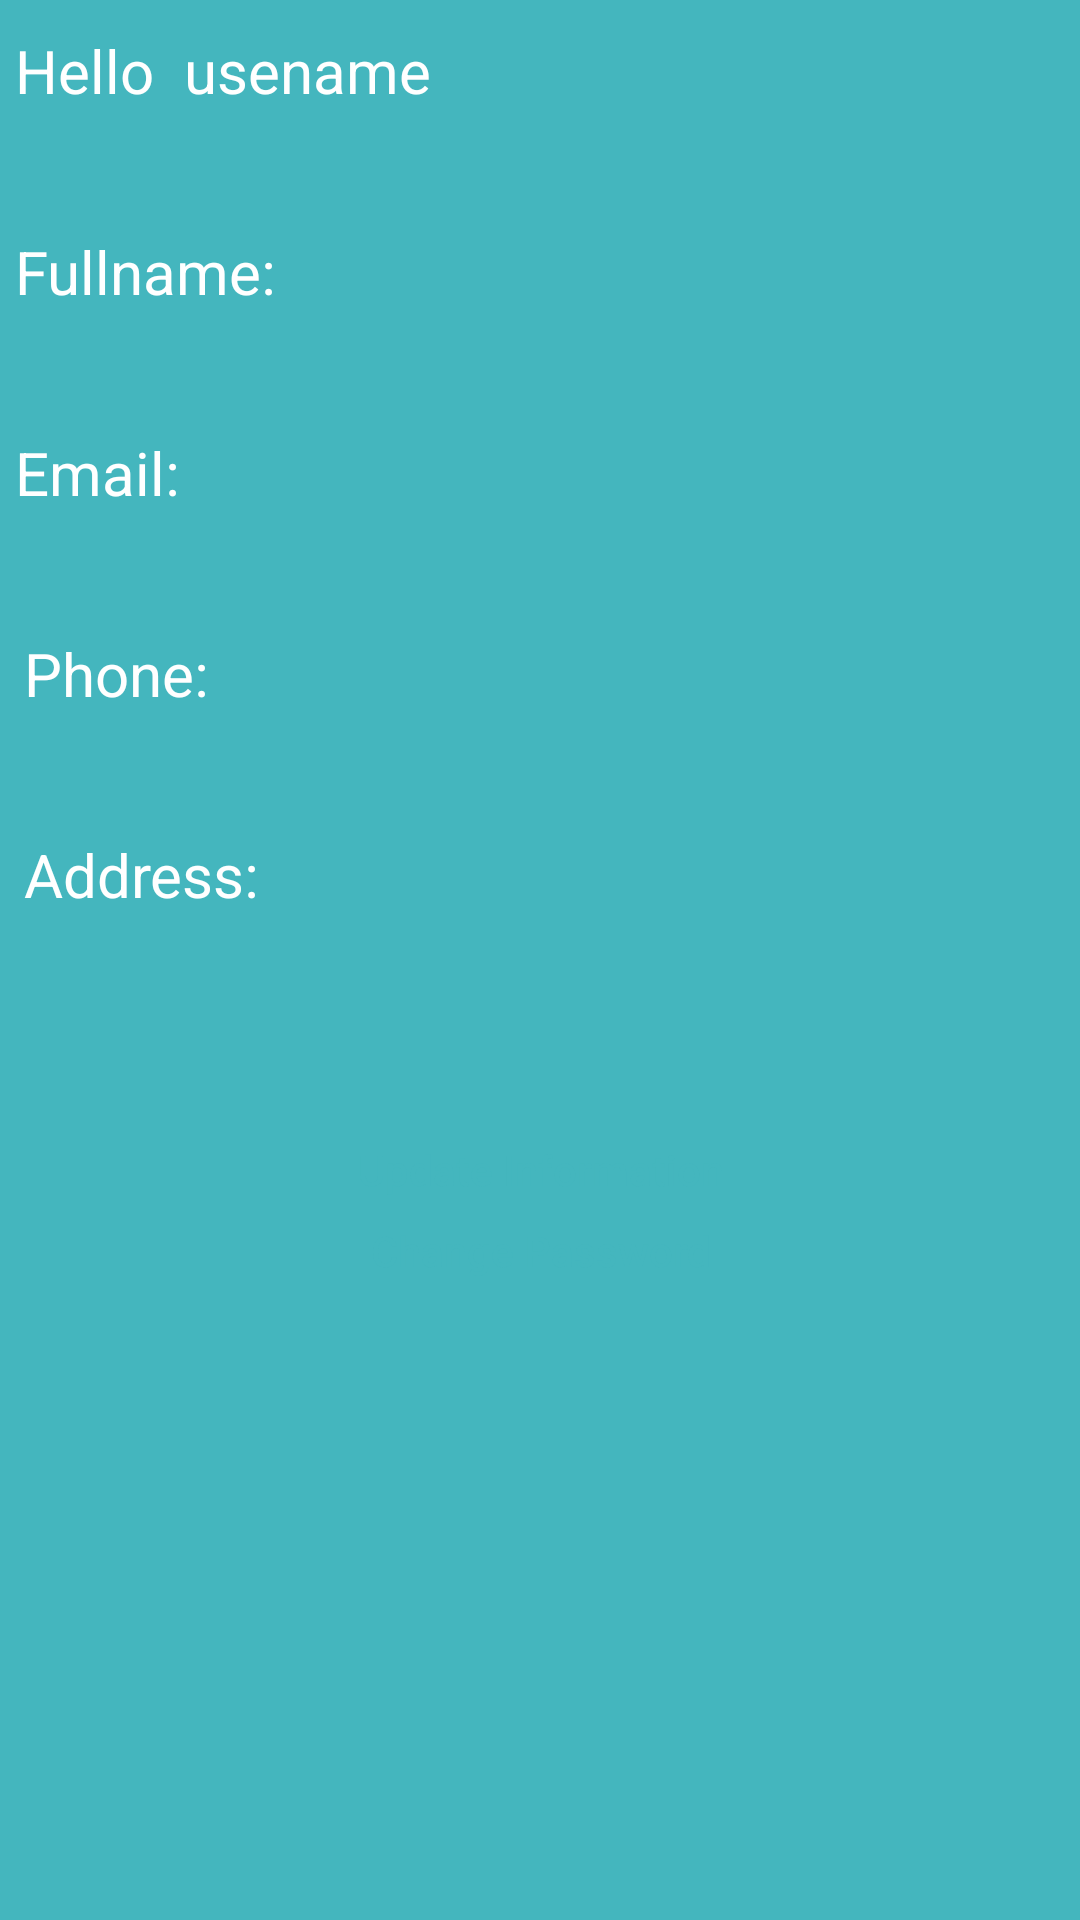

The Android layout XML behind this screen, and the referenced resources:
<!-- AndroidManifest.xml: application theme Theme.Design.NoActionBar -->
<!-- res/layout/activity_profile.xml -->
<?xml version="1.0" encoding="utf-8"?>
<androidx.constraintlayout.widget.ConstraintLayout xmlns:android="http://schemas.android.com/apk/res/android"
    xmlns:app="http://schemas.android.com/apk/res-auto"
    xmlns:tools="http://schemas.android.com/tools"
    android:layout_width="match_parent"
    android:layout_height="match_parent"
    tools:context=".activities.ProfileActivity"
    android:background="#44b6be">
    <TextView
        android:id ="@+id/tvHello"
        android:layout_width="wrap_content"
        android:layout_height="wrap_content"
        android:text="Hello "
        android:textSize="20dp"
        android:textColor="#FFFFFF"
        android:layout_marginTop="10dp"
        android:layout_marginLeft="5dp"
        app:layout_constraintTop_toTopOf="parent"
        app:layout_constraintLeft_toLeftOf="parent" />
    <TextView
        android:id ="@+id/tvNameOfUsername"
        android:layout_width="wrap_content"
        android:layout_height="wrap_content"
        android:text="usename "
        android:textSize="20dp"
        android:textColor="#FFFFFF"
        android:layout_marginTop="10dp"
        android:layout_marginLeft="5dp"
        app:layout_constraintTop_toTopOf="parent"
        app:layout_constraintLeft_toRightOf="@id/tvHello"/>

    <TextView
        android:id ="@+id/tvFullname"
        android:layout_width="wrap_content"
        android:layout_height="wrap_content"
        android:text="Fullname: "
        android:textSize="20dp"
        android:textColor="#FFFFFF"
        android:layout_marginTop="40dp"
        android:layout_marginLeft="5dp"
        app:layout_constraintTop_toBottomOf="@id/tvHello"
        app:layout_constraintLeft_toLeftOf="parent" />
    <TextView
        android:id ="@+id/Tv_ShowUs"
        android:layout_width="match_parent"
        android:layout_height="wrap_content"
        android:layout_marginStart="100dp"
        android:layout_marginEnd="28dp"
        android:textSize="14dp"
        android:layout_marginTop="50dp"
        android:textColor="#FFFFFF"
        app:layout_constraintTop_toBottomOf="@id/tvHello"
        app:layout_constraintLeft_toRightOf="@id/tvFullname"/>

    <TextView
        android:id ="@+id/tvEmail"
        android:layout_width="wrap_content"
        android:layout_height="wrap_content"
        android:text="Email: "
        android:textSize="20dp"
        android:textColor="#FFFFFF"
        android:layout_marginTop="40dp"
        android:layout_marginLeft="5dp"
        app:layout_constraintTop_toBottomOf="@id/tvFullname"
        app:layout_constraintLeft_toLeftOf="parent" />

    <TextView
        android:id ="@+id/Tv_Email"
        android:layout_width="match_parent"
        android:layout_height="wrap_content"
        android:layout_marginStart="100dp"
        android:layout_marginEnd="28dp"
        android:textSize="14dp"
        android:layout_marginTop="50dp"
        android:textColor="#FFFFFF"
        app:layout_constraintTop_toBottomOf="@id/Tv_ShowUs"
        app:layout_constraintLeft_toRightOf="@id/tvEmail" />

    <TextView
        android:id ="@+id/tvPhoneNumber"
        android:layout_width="wrap_content"
        android:layout_height="wrap_content"
        android:text="Phone: "
        android:textSize="20dp"
        app:layout_goneMarginLeft="28dp"
        android:textColor="#FFFFFF"
        android:layout_marginTop="40dp"
        android:layout_marginLeft="8dp"
        app:layout_constraintTop_toBottomOf="@id/tvEmail"
        app:layout_constraintLeft_toLeftOf="parent" />

    <TextView
        android:id ="@+id/Tv_Phone"
        android:layout_width="match_parent"
        android:layout_height="wrap_content"
        android:layout_marginStart="100dp"
        android:layout_marginEnd="28dp"
        android:textSize="14dp"
        android:layout_marginTop="40dp"
        android:textColor="#FFFFFF"
        app:layout_constraintTop_toBottomOf="@id/Tv_Email"
        app:layout_constraintLeft_toRightOf="@id/tvEmail" />

    <TextView
        android:id ="@+id/tvAddress"
        android:layout_width="wrap_content"
        android:layout_height="wrap_content"
        android:text="Address: "
        android:textSize="20dp"
        app:layout_goneMarginLeft="28dp"
        android:textColor="#FFFFFF"
        android:layout_marginTop="40dp"
        android:layout_marginLeft="8dp"
        app:layout_constraintTop_toBottomOf="@id/tvPhoneNumber"
        app:layout_constraintLeft_toLeftOf="parent" />

    <TextView
        android:id ="@+id/Tv_Address"
        android:layout_width="match_parent"
        android:layout_height="wrap_content"
        android:layout_marginStart="100dp"
        android:layout_marginEnd="28dp"
        android:textSize="14dp"
        android:layout_marginTop="50dp"
        android:textColor="#FFFFFF"
        app:layout_constraintTop_toBottomOf="@id/Tv_Phone"
        app:layout_constraintLeft_toRightOf="@id/tvAddress" />

    <Button
        android:id="@+id/btn_savechange"
        android:layout_width="200dp"
        android:layout_height="wrap_content"
        android:layout_marginTop="128dp"
        android:background="@drawable/shape_btn_login"
        android:text="Update Information"

        android:textAllCaps="false"
        android:textColor="#44b6be"
        app:layout_constraintHorizontal_bias="0.502"
        app:layout_constraintLeft_toLeftOf="parent"
        app:layout_constraintRight_toRightOf="parent"
        app:layout_constraintTop_toBottomOf="@id/tvPhoneNumber" />

    <Button
        android:id="@+id/btn_Changepassword"
        android:layout_width="200dp"
        android:layout_height="wrap_content"
        android:background="@drawable/shape_btn_login"
        android:text="Change Password"
        android:textAllCaps="false"
        android:textColor="#44b6be"
        app:layout_constraintBottom_toBottomOf="parent"
        app:layout_constraintHorizontal_bias="0.502"
        app:layout_constraintLeft_toLeftOf="parent"
        app:layout_constraintRight_toRightOf="parent"
        app:layout_constraintTop_toTopOf="parent"
        app:layout_constraintVertical_bias="0.664" />

</androidx.constraintlayout.widget.ConstraintLayout>
<!-- resources referenced by this layout -->
<resources>

</resources>
